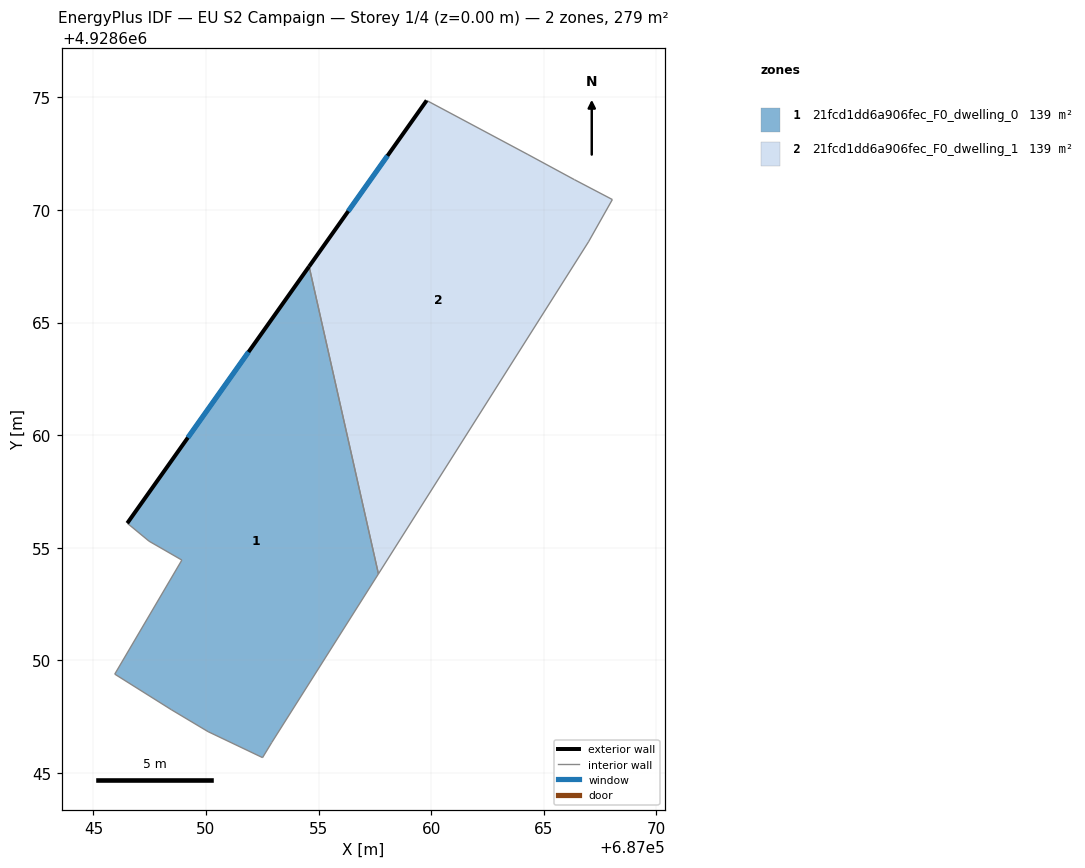
=== STOREY PLAN SPEC (per zone: floor XY polygon, exterior-wall plan segments, windows/doors) ===
zone 1: 21fcd1dd6a906fec_F0_dwelling_0  (139.4 m²)
  floor: (687054.58, 4928667.49) (687057.66, 4928653.84) (687052.92, 4928646.35) (687052.51, 4928645.67) (687050.09, 4928646.83) (687048.45, 4928647.81) (687045.95, 4928649.38) (687048.93, 4928654.45) (687047.47, 4928655.29) (687046.50, 4928656.09)
  exterior wall: (687054.58, 4928667.49) – (687046.50, 4928656.09)  [14.0 m]
    window: (687051.89, 4928663.69) – (687049.20, 4928659.89)  [4.7 m²]
  interior walls: 9
zone 2: 21fcd1dd6a906fec_F0_dwelling_1  (139.4 m²)
  floor: (687066.37, 4928671.35) (687068.05, 4928670.47) (687066.99, 4928668.59) (687057.66, 4928653.84) (687054.58, 4928667.49) (687059.81, 4928674.87) (687064.30, 4928672.47)
  exterior wall: (687059.81, 4928674.87) – (687054.58, 4928667.49)  [9.0 m]
    window: (687058.06, 4928672.41) – (687056.32, 4928669.95)  [3.0 m²]
  interior walls: 6

=== DERIVED (storey summary) ===
Building: EU S2 Campaign
Storey: 1 of 4  (floor level z = 0.00 m)
Storey gross floor area: 278.8 m²
Zones on this storey: 2
  - 21fcd1dd6a906fec_F0_dwelling_0: floor 139.4 m²; exterior wall 14.0 m (41.9 m²); 1 window(s) 4.7 m²; WWR 11.1%
  - 21fcd1dd6a906fec_F0_dwelling_1: floor 139.4 m²; exterior wall 9.0 m (27.1 m²); 1 window(s) 3.0 m²; WWR 11.1%
Zone adjacency (shared interzone walls):
  - 21fcd1dd6a906fec_F0_dwelling_0 ↔ 21fcd1dd6a906fec_F0_dwelling_1